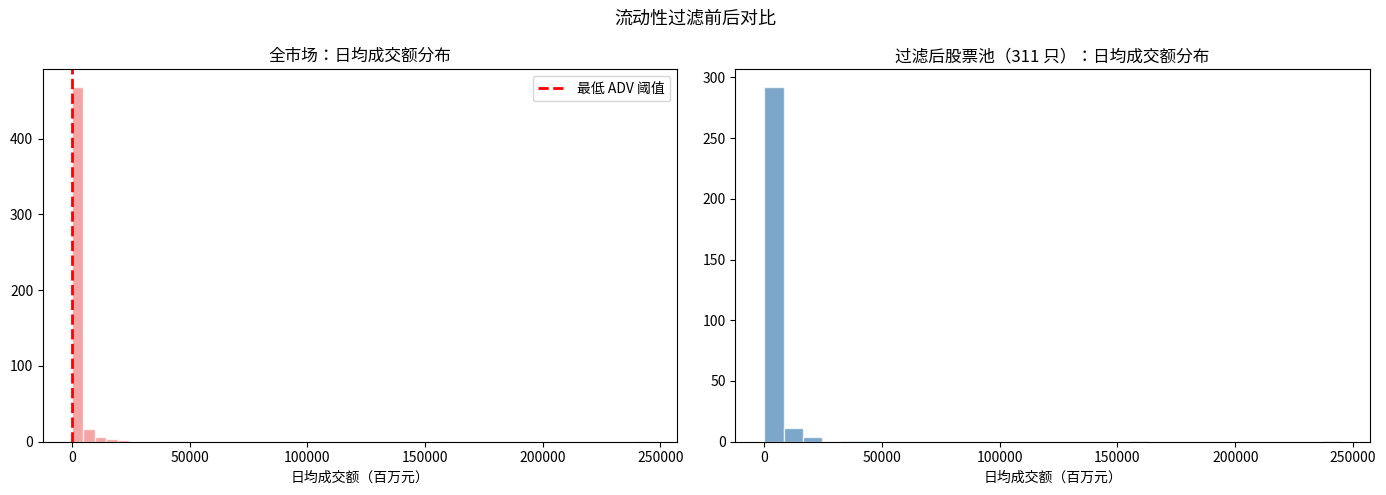
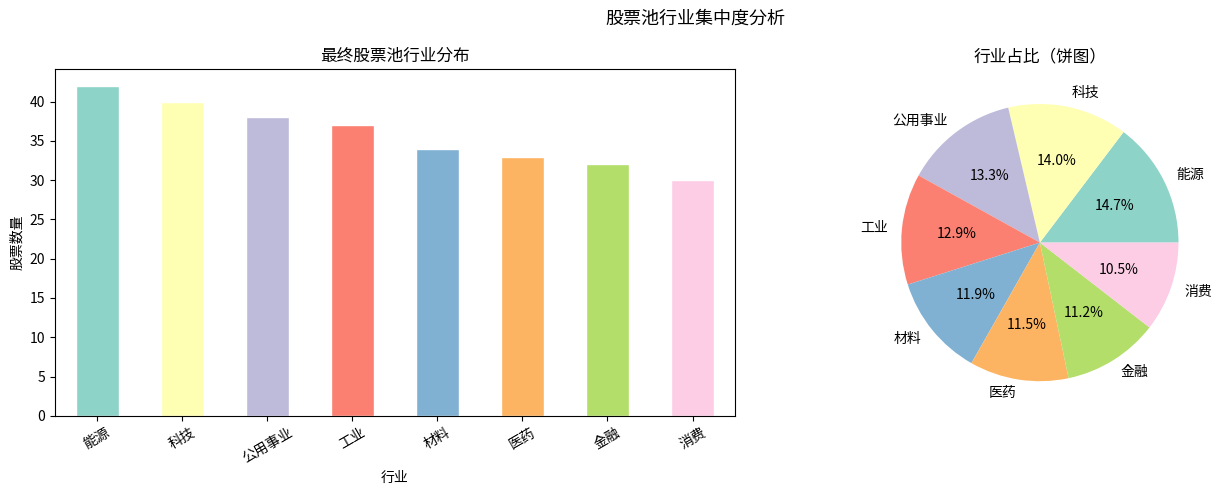

Write Python code to recreate these figures, in order.
import numpy as np
import pandas as pd
import matplotlib.pyplot as plt
import matplotlib.patches as mpatches

np.random.seed(42)

# 模拟一个包含 500 只股票的"全市场"数据集
n_stocks = 500

# 模拟关键属性
market_caps   = np.random.lognormal(mean=20, sigma=2, size=n_stocks)  # 市值（万元）
adv           = market_caps * np.random.uniform(0.001, 0.008, n_stocks)  # 日均成交额（正相关市值）
price         = np.random.lognormal(mean=3, sigma=1, size=n_stocks)  # 股价
sectors       = np.random.choice(['金融', '科技', '消费', '医药', '工业', '能源', '材料', '公用事业'], n_stocks)

universe_df = pd.DataFrame({
    'stock_id': [f'STK{i:04d}' for i in range(n_stocks)],
    'market_cap_m': market_caps / 1e6,  # 亿元
    'adv_m': adv / 1e4,                 # 万元
    'price': price,
    'sector': sectors
})

print(f"全市场股票数量: {len(universe_df)}")
print(universe_df.describe().round(2))


# ADV 流动性过滤
strategy_daily_turnover = 1000  # 假设策略每天需要交易 1000万元

# 流动性过滤：只保留 ADV 足够大的股票（让策略占比 < 10%）
min_adv = strategy_daily_turnover / 0.10  # ADV 至少 10000万元 = 1亿元
liquid_universe = universe_df[universe_df['adv_m'] >= min_adv / 10000 * 100]

fig, axes = plt.subplots(1, 2, figsize=(14, 5))

# 全市场 ADV 分布
axes[0].hist(universe_df['adv_m'], bins=50, color='lightcoral', alpha=0.7, edgecolor='white')
axes[0].axvline(min_adv / 10000 * 100, color='red', linestyle='--', linewidth=2, label=f'最低 ADV 阈值')
axes[0].set_title('全市场：日均成交额分布')
axes[0].set_xlabel('日均成交额（百万元）')
axes[0].legend()

# 过滤后的股票池分布
axes[1].hist(liquid_universe['adv_m'], bins=30, color='steelblue', alpha=0.7, edgecolor='white')
axes[1].set_title(f'过滤后股票池（{len(liquid_universe)} 只）：日均成交额分布')
axes[1].set_xlabel('日均成交额（百万元）')

plt.suptitle('流动性过滤前后对比', fontsize=13)
plt.tight_layout()
plt.show()

print(f"全市场股票数: {len(universe_df)}")
print(f"流动性过滤后: {len(liquid_universe)} 股 ({len(liquid_universe)/len(universe_df):.1%})")


# 市值过滤：只保留市值前 60% 的股票
market_cap_threshold = universe_df['market_cap_m'].quantile(0.40)  # 排除后40%小市值
large_mid_cap = liquid_universe[liquid_universe['market_cap_m'] >= market_cap_threshold]

print(f"ADV 过滤后: {len(liquid_universe)} 只")
print(f"+ 市值过滤后（最终股票池）: {len(large_mid_cap)} 只")

# 行业分布检验
sector_dist = large_mid_cap['sector'].value_counts()
colors = plt.cm.Set3(range(len(sector_dist)))

fig, (ax1, ax2) = plt.subplots(1, 2, figsize=(14, 5))

sector_dist.plot(kind='bar', ax=ax1, color=colors, edgecolor='white')
ax1.set_title('最终股票池行业分布')
ax1.set_xlabel('行业')
ax1.set_ylabel('股票数量')
ax1.tick_params(axis='x', rotation=30)

ax2.pie(sector_dist.values, labels=sector_dist.index, autopct='%1.1f%%', colors=colors)
ax2.set_title('行业占比（饼图）')

plt.suptitle('股票池行业集中度分析', fontsize=13)
plt.tight_layout()
plt.show()

# Herfindahl-Hirschman 集中度指数（HHI，越靠近0越分散）
weights = sector_dist / sector_dist.sum()
hhi = (weights**2).sum()
print(f"\nHHI 行业集中度指数: {hhi:.4f}")
print(f"（0 = 完全分散，1 = 完全集中）")
print(f"评级: {'分散' if hhi < 0.15 else '中等' if hhi < 0.25 else '高度集中'}")
